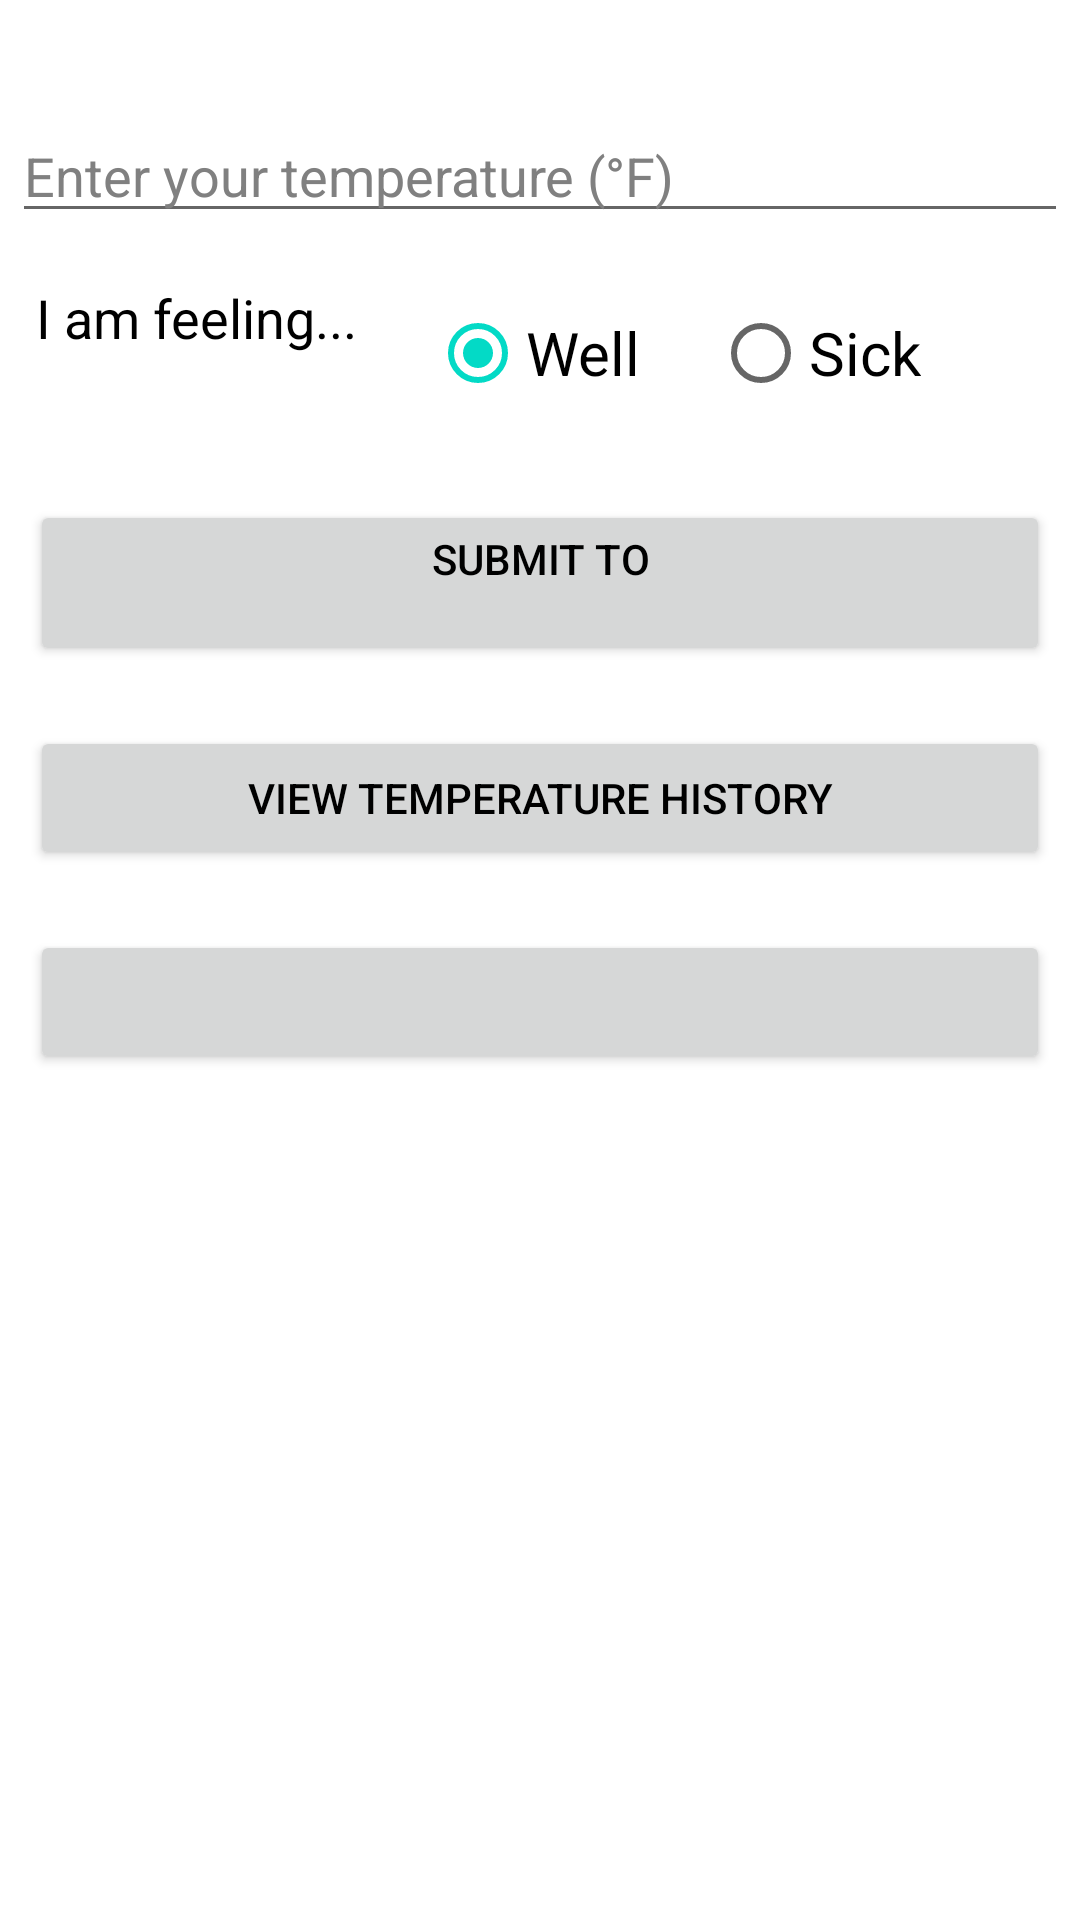

This screen was rendered from an Android layout file. Write that file and the resources it references.
<!-- AndroidManifest.xml: fallback theme Theme.MaterialComponents.DayNight.NoActionBar -->
<!-- res/layout/temperature.xml -->
<?xml version="1.0" encoding="utf-8"?>

<ScrollView xmlns:android="http://schemas.android.com/apk/res/android"
    android:layout_width="fill_parent"
    android:layout_height="fill_parent"
    android:background="#FFFFFF" >

    <LinearLayout
        android:layout_width="fill_parent"
        android:layout_height="wrap_content"
        android:clickable="true"
        android:onClick="hideKeyboard"
        android:orientation="vertical" >

        <TextView
            android:id="@+id/timeSinceLastMeasurement"
            android:layout_width="fill_parent"
            android:layout_height="wrap_content"
            android:layout_margin="4dip"
            android:layout_marginLeft="8dip"
            android:text=""
            android:textColor="#FF000000"
            android:textSize="18sp" />

        <EditText
            android:id="@+id/temperature"
            android:layout_width="fill_parent"
            android:layout_height="wrap_content"
            android:layout_margin="4dip"
            android:hint="@string/pleaseentertemperature"
            android:inputType="numberDecimal"
            android:textColor="#FF000000"
            android:textColorHint="#FF808080" />

        <LinearLayout
            android:layout_width="wrap_content"
            android:layout_height="wrap_content"
            android:orientation="horizontal" >

            <TextView
                android:layout_width="fill_parent"
                android:layout_height="wrap_content"
                android:layout_margin="12dip"
                android:text="I am feeling..."
                android:textColor="#FF000000"
                android:textSize="18sp" />

            <RadioGroup
                android:id="@+id/radioGroupFeeling"
                android:layout_width="wrap_content"
                android:layout_height="wrap_content"
                android:orientation="horizontal" >

                <RadioButton
                    android:id="@+id/radioWell"
                    android:layout_width="wrap_content"
                    android:layout_height="wrap_content"
                    android:layout_margin="12dip"
                    android:checked="true"
                    android:onClick="hideKeyboard"
                    android:text="@string/radio_well"
                    android:textColor="#FF000000"
                    android:textSize="20sp" />

                <RadioButton
                    android:id="@+id/radioSick"
                    android:layout_width="wrap_content"
                    android:layout_height="wrap_content"
                    android:layout_margin="12dip"
                    android:onClick="hideKeyboard"
                    android:text="@string/radio_sick"
                    android:textColor="#FF000000"
                    android:textSize="20sp" />
            </RadioGroup>
        </LinearLayout>

        <LinearLayout
            android:id="@+id/symptoms"
            android:layout_width="fill_parent"
            android:layout_height="wrap_content"
            android:layout_marginLeft="25dip"
            android:orientation="vertical"
            android:visibility="gone" >

            <CheckBox
                android:id="@+id/extremetiredness"
                android:layout_width="wrap_content"
                android:layout_height="wrap_content"
                android:onClick="hideKeyboard"
                android:text="Extreme tiredness"
                android:textSize="18sp" />

            <CheckBox
                android:id="@+id/musclepain"
                android:layout_width="wrap_content"
                android:layout_height="wrap_content"
                android:onClick="hideKeyboard"
                android:text="Muscle pain"
                android:textSize="18sp" />

            <CheckBox
                android:id="@+id/headache"
                android:layout_width="wrap_content"
                android:layout_height="wrap_content"
                android:onClick="hideKeyboard"
                android:text="Headache"
                android:textSize="18sp" />

            <CheckBox
                android:id="@+id/sorethroat"
                android:layout_width="wrap_content"
                android:layout_height="wrap_content"
                android:onClick="hideKeyboard"
                android:text="Sore throat"
                android:textSize="18sp" />

            <CheckBox
                android:id="@+id/vomiting"
                android:layout_width="wrap_content"
                android:layout_height="wrap_content"
                android:onClick="hideKeyboard"
                android:text="Vomiting"
                android:textSize="18sp" />

            <CheckBox
                android:id="@+id/diarrhea"
                android:layout_width="wrap_content"
                android:layout_height="wrap_content"
                android:onClick="hideKeyboard"
                android:text="Diarrhea"
                android:textSize="18sp" />

            <CheckBox
                android:id="@+id/rash"
                android:layout_width="wrap_content"
                android:layout_height="wrap_content"
                android:onClick="hideKeyboard"
                android:text="Rash"
                android:textSize="18sp" />

            <CheckBox
                android:id="@+id/bleeding"
                android:layout_width="wrap_content"
                android:layout_height="wrap_content"
                android:onClick="hideKeyboard"
                android:text="Unexplained bleeding"
                android:textSize="18sp" />

            <CheckBox
                android:id="@+id/painrelief"
                android:layout_width="wrap_content"
                android:layout_height="wrap_content"
                android:onClick="hideKeyboard"
                android:text="Taking pain relievers"
                android:textSize="18sp" />
        </LinearLayout>

        <View
            android:layout_width="fill_parent"
            android:layout_height="3dip"
            android:background="#FFFFFF" />

        <Button
            android:id="@+id/submit"
            android:layout_width="fill_parent"
            android:layout_height="wrap_content"
            android:layout_margin="10dip"
            android:text="@string/submit"
            android:textColor="#FF000000" />

        <View
            android:layout_width="fill_parent"
            android:layout_height="0dip"
            android:layout_weight="1" />

        <Button
            android:id="@+id/history"
            android:layout_width="fill_parent"
            android:layout_height="wrap_content"
            android:layout_margin="10dip"
            android:text="@string/viewhistory"
            android:textColor="#FF000000" />

        <View
            android:layout_width="fill_parent"
            android:layout_height="0dip"
            android:layout_weight="1" />

        <Button
            android:id="@+id/viewtos"
            android:layout_width="fill_parent"
            android:layout_height="wrap_content"
            android:layout_margin="10dip"
            android:text=" "
            android:textColor="#FF000000" />
    </LinearLayout>

</ScrollView>
<!-- resources referenced by this layout -->
<resources>
  <string name="pleaseentertemperature">Enter your temperature (°F)</string>
  <string name="radio_sick">Sick</string>
  <string name="radio_well">Well</string>
  <string name="submit">Submit to\n</string>
  <string name="viewhistory">View Temperature History</string>
</resources>
